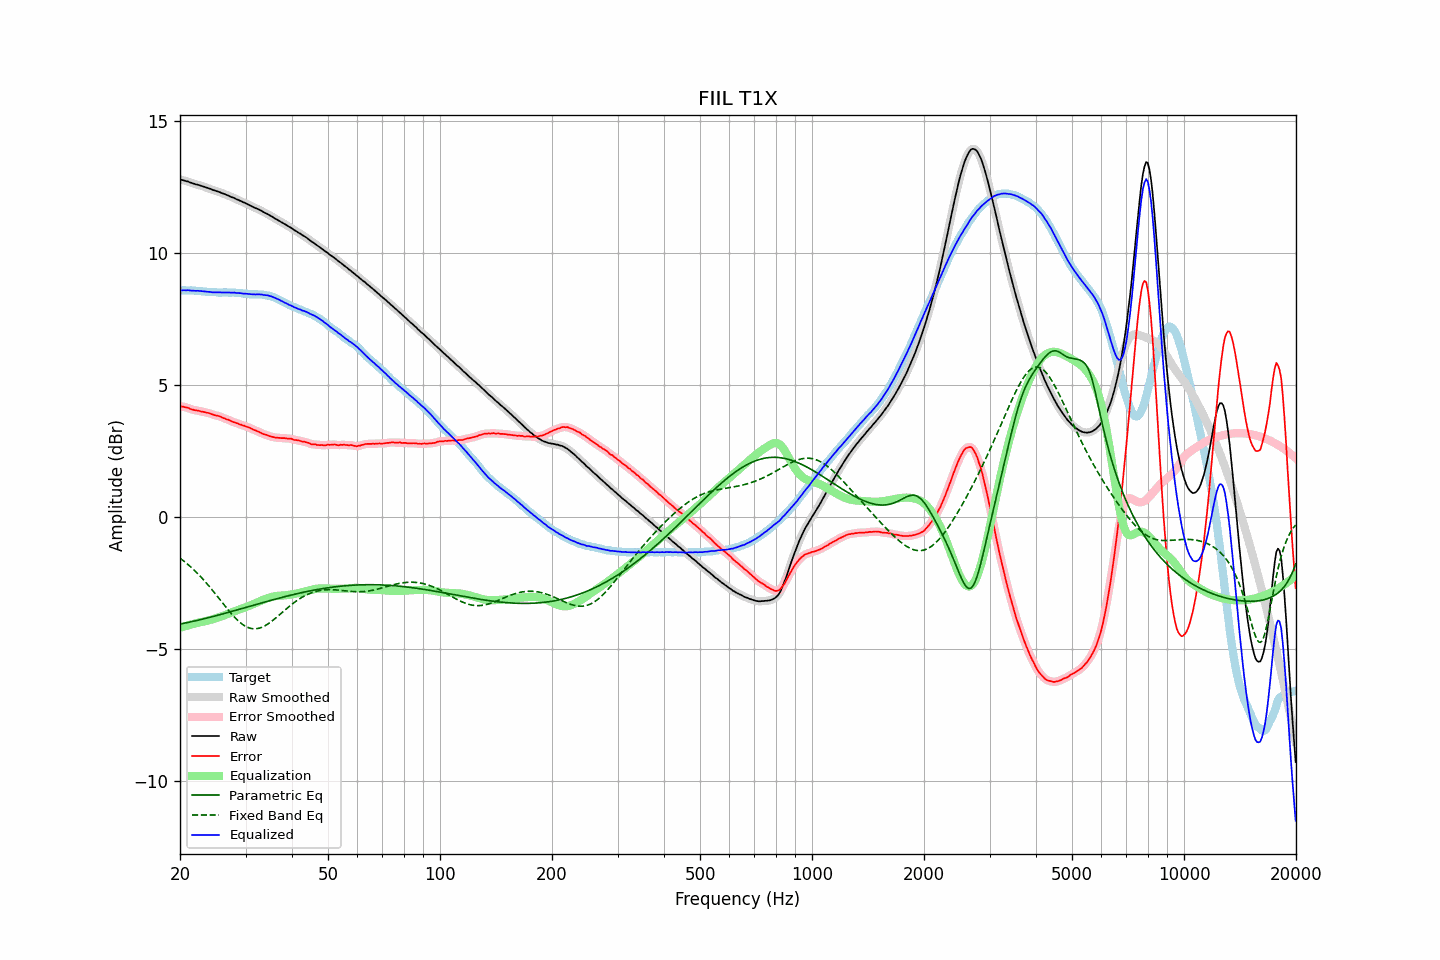

Data behind this chart, as committed beside it:
frequency, raw, error, smoothed, error_smoothed, equalization, parametric_eq, fixed_band_eq, equalized_raw, equalized_smoothed, target
20.00, 12.79, 4.20, 12.78, 4.20, -4.21, -4.07, -1.57, 8.58, 8.58, 8.58
20.20, 12.77, 4.18, 12.77, 4.19, -4.19, -4.05, -1.61, 8.58, 8.58, 8.58
20.40, 12.76, 4.17, 12.75, 4.17, -4.17, -4.04, -1.66, 8.59, 8.58, 8.58
20.61, 12.74, 4.15, 12.74, 4.16, -4.15, -4.03, -1.71, 8.59, 8.59, 8.58
20.81, 12.72, 4.14, 12.72, 4.14, -4.13, -4.02, -1.76, 8.58, 8.59, 8.57
21.02, 12.71, 4.13, 12.70, 4.12, -4.12, -4.00, -1.81, 8.59, 8.58, 8.57
21.23, 12.68, 4.10, 12.68, 4.10, -4.10, -3.99, -1.86, 8.58, 8.58, 8.57
21.44, 12.66, 4.07, 12.66, 4.08, -4.08, -3.98, -1.92, 8.57, 8.57, 8.58
21.66, 12.64, 4.06, 12.63, 4.06, -4.07, -3.96, -1.97, 8.57, 8.57, 8.57
21.87, 12.62, 4.04, 12.62, 4.04, -4.05, -3.95, -2.03, 8.57, 8.57, 8.57
22.09, 12.60, 4.03, 12.60, 4.03, -4.03, -3.94, -2.09, 8.56, 8.57, 8.56
22.31, 12.59, 4.02, 12.58, 4.02, -4.02, -3.92, -2.15, 8.57, 8.56, 8.56
22.54, 12.57, 4.01, 12.57, 4.01, -4.01, -3.91, -2.22, 8.56, 8.56, 8.55
22.76, 12.55, 3.99, 12.55, 4.00, -3.99, -3.89, -2.28, 8.55, 8.55, 8.55
22.99, 12.53, 3.98, 12.53, 3.98, -3.98, -3.88, -2.35, 8.54, 8.54, 8.54
23.22, 12.51, 3.97, 12.51, 3.97, -3.97, -3.86, -2.41, 8.54, 8.54, 8.53
23.45, 12.49, 3.95, 12.49, 3.96, -3.96, -3.85, -2.48, 8.53, 8.53, 8.53
23.69, 12.47, 3.94, 12.47, 3.94, -3.94, -3.83, -2.55, 8.53, 8.53, 8.52
23.92, 12.45, 3.93, 12.45, 3.93, -3.92, -3.82, -2.62, 8.52, 8.52, 8.51
24.16, 12.43, 3.91, 12.42, 3.91, -3.91, -3.80, -2.70, 8.52, 8.52, 8.51
24.40, 12.40, 3.88, 12.40, 3.88, -3.89, -3.79, -2.77, 8.51, 8.51, 8.51
24.65, 12.38, 3.86, 12.38, 3.86, -3.87, -3.77, -2.85, 8.51, 8.51, 8.51
24.89, 12.36, 3.84, 12.35, 3.84, -3.85, -3.76, -2.92, 8.50, 8.50, 8.51
25.14, 12.34, 3.83, 12.34, 3.83, -3.83, -3.74, -3.00, 8.50, 8.50, 8.50
25.39, 12.32, 3.82, 12.32, 3.82, -3.81, -3.72, -3.08, 8.50, 8.50, 8.49
25.65, 12.30, 3.80, 12.29, 3.80, -3.79, -3.71, -3.15, 8.51, 8.50, 8.49
25.91, 12.27, 3.77, 12.27, 3.77, -3.77, -3.69, -3.23, 8.50, 8.50, 8.49
26.16, 12.25, 3.74, 12.25, 3.74, -3.75, -3.67, -3.31, 8.50, 8.50, 8.50
26.43, 12.23, 3.72, 12.22, 3.72, -3.72, -3.66, -3.38, 8.50, 8.50, 8.50
26.69, 12.20, 3.69, 12.20, 3.70, -3.70, -3.64, -3.46, 8.50, 8.50, 8.50
26.96, 12.18, 3.68, 12.17, 3.68, -3.67, -3.62, -3.53, 8.50, 8.50, 8.49
27.23, 12.15, 3.65, 12.15, 3.65, -3.65, -3.61, -3.61, 8.50, 8.50, 8.49
27.50, 12.12, 3.62, 12.12, 3.62, -3.62, -3.59, -3.68, 8.49, 8.50, 8.49
27.77, 12.10, 3.59, 12.09, 3.60, -3.60, -3.57, -3.75, 8.49, 8.49, 8.50
28.05, 12.08, 3.58, 12.07, 3.58, -3.58, -3.56, -3.81, 8.50, 8.49, 8.49
28.33, 12.04, 3.55, 12.04, 3.56, -3.55, -3.54, -3.87, 8.48, 8.49, 8.48
28.62, 12.02, 3.54, 12.02, 3.53, -3.53, -3.52, -3.93, 8.48, 8.48, 8.47
28.90, 11.99, 3.50, 11.99, 3.51, -3.51, -3.50, -3.99, 8.48, 8.48, 8.48
29.19, 11.97, 3.49, 11.96, 3.49, -3.49, -3.49, -4.04, 8.48, 8.47, 8.47
29.48, 11.93, 3.46, 11.93, 3.47, -3.47, -3.47, -4.08, 8.46, 8.46, 8.46
29.78, 11.91, 3.45, 11.90, 3.45, -3.45, -3.45, -4.12, 8.46, 8.46, 8.45
30.08, 11.88, 3.42, 11.87, 3.42, -3.42, -3.43, -4.16, 8.45, 8.45, 8.45
30.38, 11.85, 3.40, 11.85, 3.40, -3.40, -3.42, -4.19, 8.45, 8.45, 8.44
30.68, 11.82, 3.38, 11.82, 3.38, -3.38, -3.40, -4.21, 8.44, 8.44, 8.43
30.99, 11.79, 3.35, 11.79, 3.35, -3.35, -3.38, -4.23, 8.44, 8.44, 8.43
31.30, 11.76, 3.32, 11.76, 3.32, -3.32, -3.36, -4.24, 8.43, 8.43, 8.43
31.61, 11.73, 3.29, 11.73, 3.29, -3.30, -3.35, -4.24, 8.43, 8.43, 8.43
31.93, 11.70, 3.27, 11.70, 3.27, -3.27, -3.33, -4.24, 8.43, 8.43, 8.42
32.24, 11.68, 3.24, 11.67, 3.24, -3.24, -3.31, -4.24, 8.43, 8.43, 8.43
32.57, 11.65, 3.22, 11.65, 3.22, -3.22, -3.29, -4.23, 8.43, 8.43, 8.42
32.89, 11.62, 3.19, 11.62, 3.19, -3.19, -3.28, -4.21, 8.43, 8.43, 8.42
33.22, 11.59, 3.16, 11.58, 3.16, -3.16, -3.26, -4.18, 8.42, 8.42, 8.42
33.55, 11.55, 3.13, 11.55, 3.14, -3.14, -3.24, -4.16, 8.41, 8.41, 8.41
33.89, 11.52, 3.11, 11.52, 3.11, -3.12, -3.23, -4.13, 8.40, 8.40, 8.40
34.23, 11.49, 3.10, 11.48, 3.09, -3.09, -3.21, -4.09, 8.39, 8.39, 8.38
34.57, 11.46, 3.07, 11.45, 3.07, -3.07, -3.19, -4.05, 8.39, 8.38, 8.38
34.92, 11.42, 3.05, 11.42, 3.05, -3.05, -3.18, -4.01, 8.36, 8.37, 8.36
35.27, 11.39, 3.03, 11.38, 3.03, -3.04, -3.16, -3.96, 8.35, 8.35, 8.35
35.62, 11.35, 3.02, 11.35, 3.02, -3.02, -3.14, -3.91, 8.32, 8.32, 8.32
35.97, 11.31, 3.00, 11.31, 3.01, -3.01, -3.13, -3.86, 8.30, 8.30, 8.30
... 635 more rows
